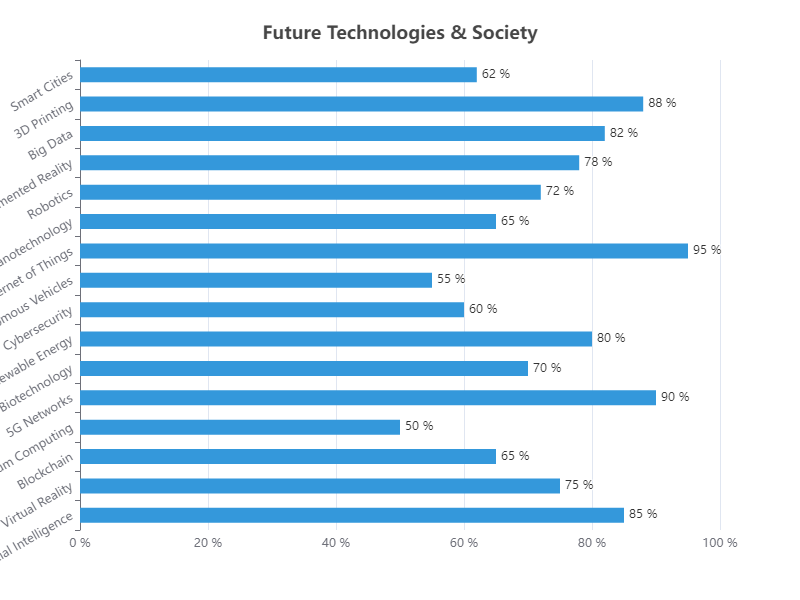

Values plotted in this chart, from the file beside it:
Category, Value
Artificial Intelligence, 85
Virtual Reality, 75
Blockchain, 65
Quantum Computing, 50
5G Networks, 90
Biotechnology, 70
Renewable Energy, 80
Cybersecurity, 60
Autonomous Vehicles, 55
Internet of Things, 95
Nanotechnology, 65
Robotics, 72
Augmented Reality, 78
Big Data, 82
3D Printing, 88
Smart Cities, 62
